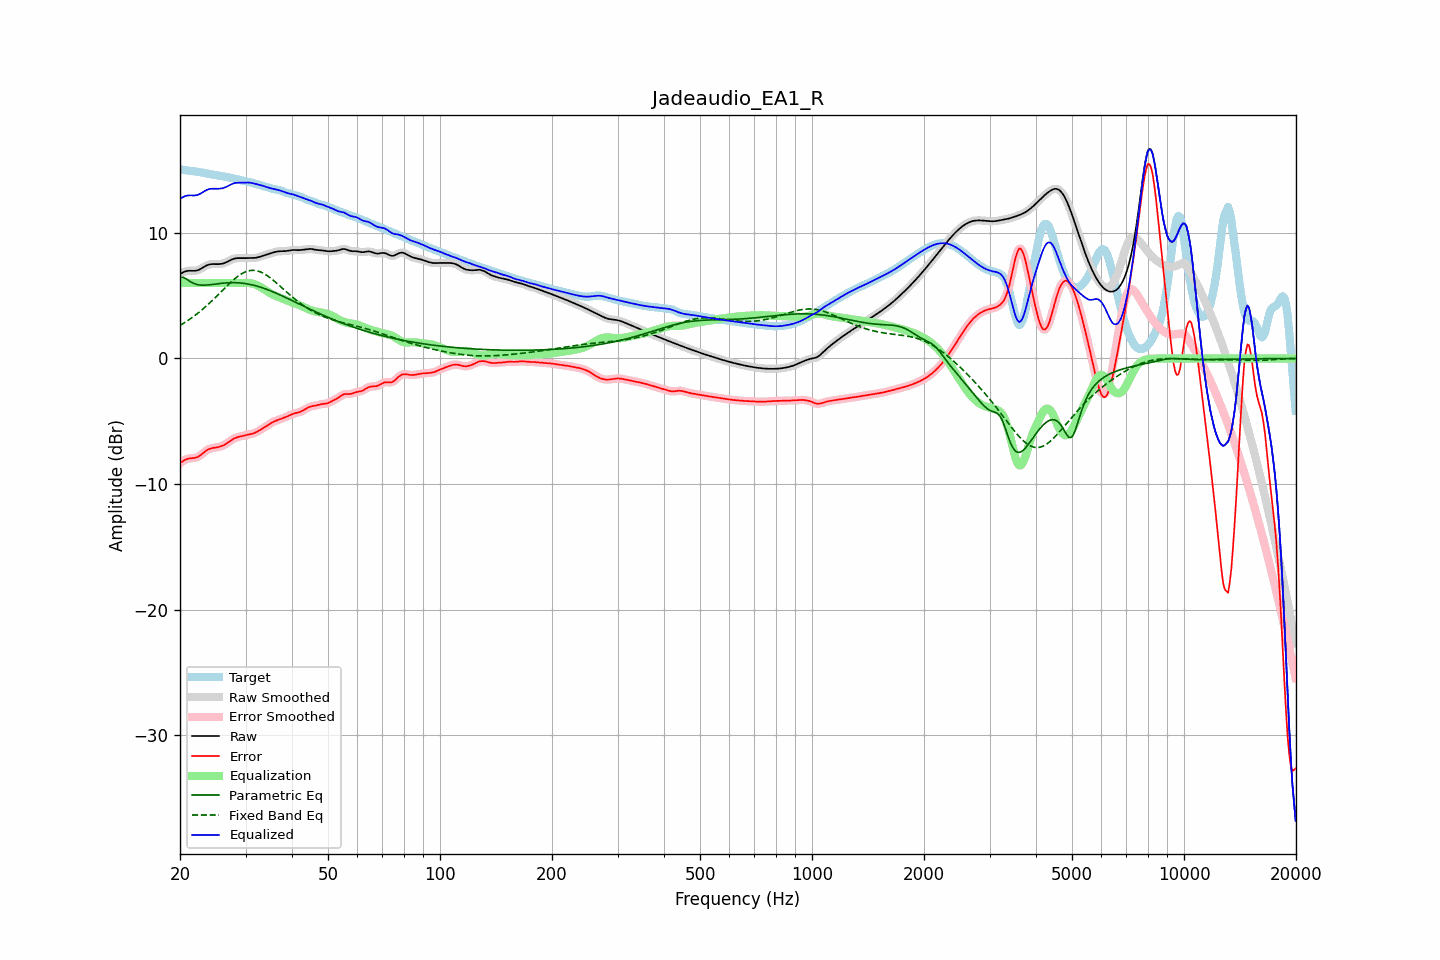

The file beside this chart, header and first rows:
frequency, raw, error, smoothed, error_smoothed, equalization, parametric_eq, fixed_band_eq, equalized_raw, equalized_smoothed, target
20.00, 6.71, -8.34, 6.71, -8.34, 6.00, 6.43, 2.63, 12.71, 12.71, 15.05
20.20, 6.79, -8.24, 6.79, -8.24, 6.00, 6.44, 2.70, 12.79, 12.79, 15.03
20.40, 6.85, -8.16, 6.86, -8.15, 6.00, 6.45, 2.78, 12.85, 12.86, 15.01
20.61, 6.91, -8.08, 6.91, -8.08, 6.00, 6.39, 2.86, 12.91, 12.91, 14.99
20.81, 6.95, -8.02, 6.95, -8.02, 6.00, 6.32, 2.94, 12.95, 12.95, 14.97
21.02, 6.97, -7.98, 6.97, -7.98, 6.00, 6.23, 3.03, 12.97, 12.97, 14.95
21.23, 6.98, -7.95, 6.98, -7.96, 6.00, 6.15, 3.11, 12.98, 12.98, 14.93
21.44, 6.98, -7.94, 6.98, -7.94, 6.00, 6.07, 3.21, 12.98, 12.98, 14.92
21.66, 6.97, -7.93, 6.97, -7.93, 6.00, 6.00, 3.30, 12.97, 12.97, 14.91
21.87, 6.97, -7.92, 6.97, -7.92, 6.00, 5.95, 3.39, 12.97, 12.97, 14.89
22.09, 6.99, -7.89, 6.99, -7.89, 6.00, 5.90, 3.49, 12.99, 12.99, 14.88
22.31, 7.02, -7.84, 7.02, -7.84, 6.00, 5.88, 3.59, 13.02, 13.02, 14.86
22.54, 7.07, -7.77, 7.07, -7.76, 6.00, 5.85, 3.69, 13.07, 13.07, 14.84
22.76, 7.14, -7.67, 7.14, -7.67, 6.00, 5.84, 3.80, 13.14, 13.14, 14.81
22.99, 7.22, -7.57, 7.22, -7.57, 6.00, 5.83, 3.90, 13.22, 13.22, 14.79
23.22, 7.30, -7.46, 7.29, -7.47, 6.00, 5.84, 4.02, 13.30, 13.29, 14.76
23.45, 7.37, -7.37, 7.37, -7.37, 6.00, 5.84, 4.13, 13.37, 13.37, 14.73
23.69, 7.43, -7.28, 7.43, -7.29, 6.00, 5.85, 4.24, 13.43, 13.43, 14.71
23.92, 7.47, -7.22, 7.47, -7.22, 6.00, 5.86, 4.36, 13.47, 13.47, 14.69
24.16, 7.50, -7.17, 7.50, -7.17, 6.00, 5.87, 4.48, 13.50, 13.50, 14.67
24.40, 7.51, -7.14, 7.51, -7.14, 6.00, 5.89, 4.60, 13.51, 13.51, 14.65
24.65, 7.51, -7.12, 7.51, -7.11, 6.00, 5.90, 4.73, 13.51, 13.51, 14.63
24.89, 7.51, -7.10, 7.51, -7.10, 6.00, 5.92, 4.85, 13.51, 13.51, 14.61
25.14, 7.51, -7.08, 7.51, -7.08, 6.00, 5.94, 4.98, 13.51, 13.51, 14.58
25.39, 7.51, -7.05, 7.51, -7.05, 6.00, 5.95, 5.10, 13.51, 13.51, 14.56
25.65, 7.52, -7.02, 7.52, -7.02, 6.00, 5.97, 5.23, 13.52, 13.52, 14.53
25.91, 7.54, -6.97, 7.54, -6.97, 6.00, 5.98, 5.36, 13.54, 13.54, 14.51
26.16, 7.57, -6.92, 7.57, -6.92, 6.00, 5.99, 5.49, 13.57, 13.57, 14.48
26.43, 7.61, -6.85, 7.61, -6.85, 6.00, 6.00, 5.62, 13.61, 13.61, 14.46
26.69, 7.67, -6.77, 7.67, -6.77, 6.00, 6.01, 5.74, 13.67, 13.67, 14.44
26.96, 7.73, -6.68, 7.73, -6.68, 6.00, 6.02, 5.87, 13.73, 13.73, 14.41
27.23, 7.80, -6.59, 7.80, -6.59, 6.00, 6.03, 5.99, 13.80, 13.80, 14.39
27.50, 7.86, -6.50, 7.86, -6.50, 6.00, 6.03, 6.11, 13.86, 13.86, 14.36
27.77, 7.92, -6.42, 7.92, -6.42, 6.00, 6.03, 6.22, 13.92, 13.92, 14.33
28.05, 7.96, -6.35, 7.95, -6.35, 6.00, 6.03, 6.34, 13.96, 13.95, 14.31
28.33, 7.98, -6.30, 7.98, -6.30, 6.00, 6.03, 6.44, 13.98, 13.98, 14.27
28.62, 7.99, -6.26, 7.99, -6.26, 6.00, 6.02, 6.54, 13.99, 13.99, 14.24
28.90, 7.99, -6.23, 7.99, -6.22, 6.00, 6.01, 6.63, 13.99, 13.99, 14.21
29.19, 7.98, -6.20, 7.98, -6.20, 6.00, 6.00, 6.71, 13.98, 13.98, 14.18
29.48, 7.98, -6.17, 7.98, -6.17, 6.00, 5.99, 6.78, 13.98, 13.98, 14.15
29.78, 7.98, -6.14, 7.98, -6.14, 6.01, 5.97, 6.85, 13.99, 13.99, 14.12
30.08, 7.98, -6.11, 7.99, -6.11, 6.01, 5.95, 6.90, 13.99, 14.00, 14.09
30.38, 7.99, -6.07, 7.99, -6.08, 6.01, 5.93, 6.95, 14.00, 14.00, 14.07
30.68, 7.99, -6.05, 7.99, -6.05, 6.00, 5.91, 6.98, 14.00, 13.99, 14.04
30.99, 7.99, -6.02, 7.99, -6.02, 5.99, 5.88, 7.00, 13.98, 13.98, 14.01
31.30, 7.99, -5.98, 7.99, -5.98, 5.96, 5.85, 7.01, 13.96, 13.96, 13.98
31.61, 8.00, -5.94, 8.00, -5.94, 5.93, 5.82, 7.01, 13.93, 13.93, 13.94
31.93, 8.01, -5.89, 8.01, -5.89, 5.88, 5.79, 7.00, 13.89, 13.89, 13.90
32.24, 8.04, -5.83, 8.04, -5.83, 5.83, 5.75, 6.97, 13.86, 13.86, 13.87
32.57, 8.07, -5.76, 8.07, -5.76, 5.76, 5.71, 6.93, 13.83, 13.83, 13.83
32.89, 8.11, -5.68, 8.11, -5.68, 5.69, 5.67, 6.89, 13.80, 13.80, 13.79
33.22, 8.15, -5.60, 8.15, -5.60, 5.61, 5.63, 6.83, 13.76, 13.76, 13.75
33.55, 8.19, -5.53, 8.19, -5.53, 5.53, 5.59, 6.77, 13.72, 13.72, 13.72
33.89, 8.23, -5.45, 8.23, -5.45, 5.45, 5.54, 6.69, 13.67, 13.67, 13.68
34.23, 8.27, -5.37, 8.27, -5.37, 5.36, 5.50, 6.61, 13.63, 13.63, 13.64
34.57, 8.31, -5.29, 8.31, -5.29, 5.28, 5.45, 6.52, 13.59, 13.59, 13.60
34.92, 8.35, -5.20, 8.35, -5.20, 5.21, 5.40, 6.43, 13.56, 13.56, 13.56
35.27, 8.40, -5.12, 8.40, -5.12, 5.13, 5.35, 6.33, 13.53, 13.53, 13.52
35.62, 8.44, -5.05, 8.44, -5.05, 5.07, 5.29, 6.23, 13.50, 13.50, 13.49
35.97, 8.47, -4.99, 8.47, -4.99, 5.00, 5.24, 6.12, 13.48, 13.48, 13.46
... 635 more rows
